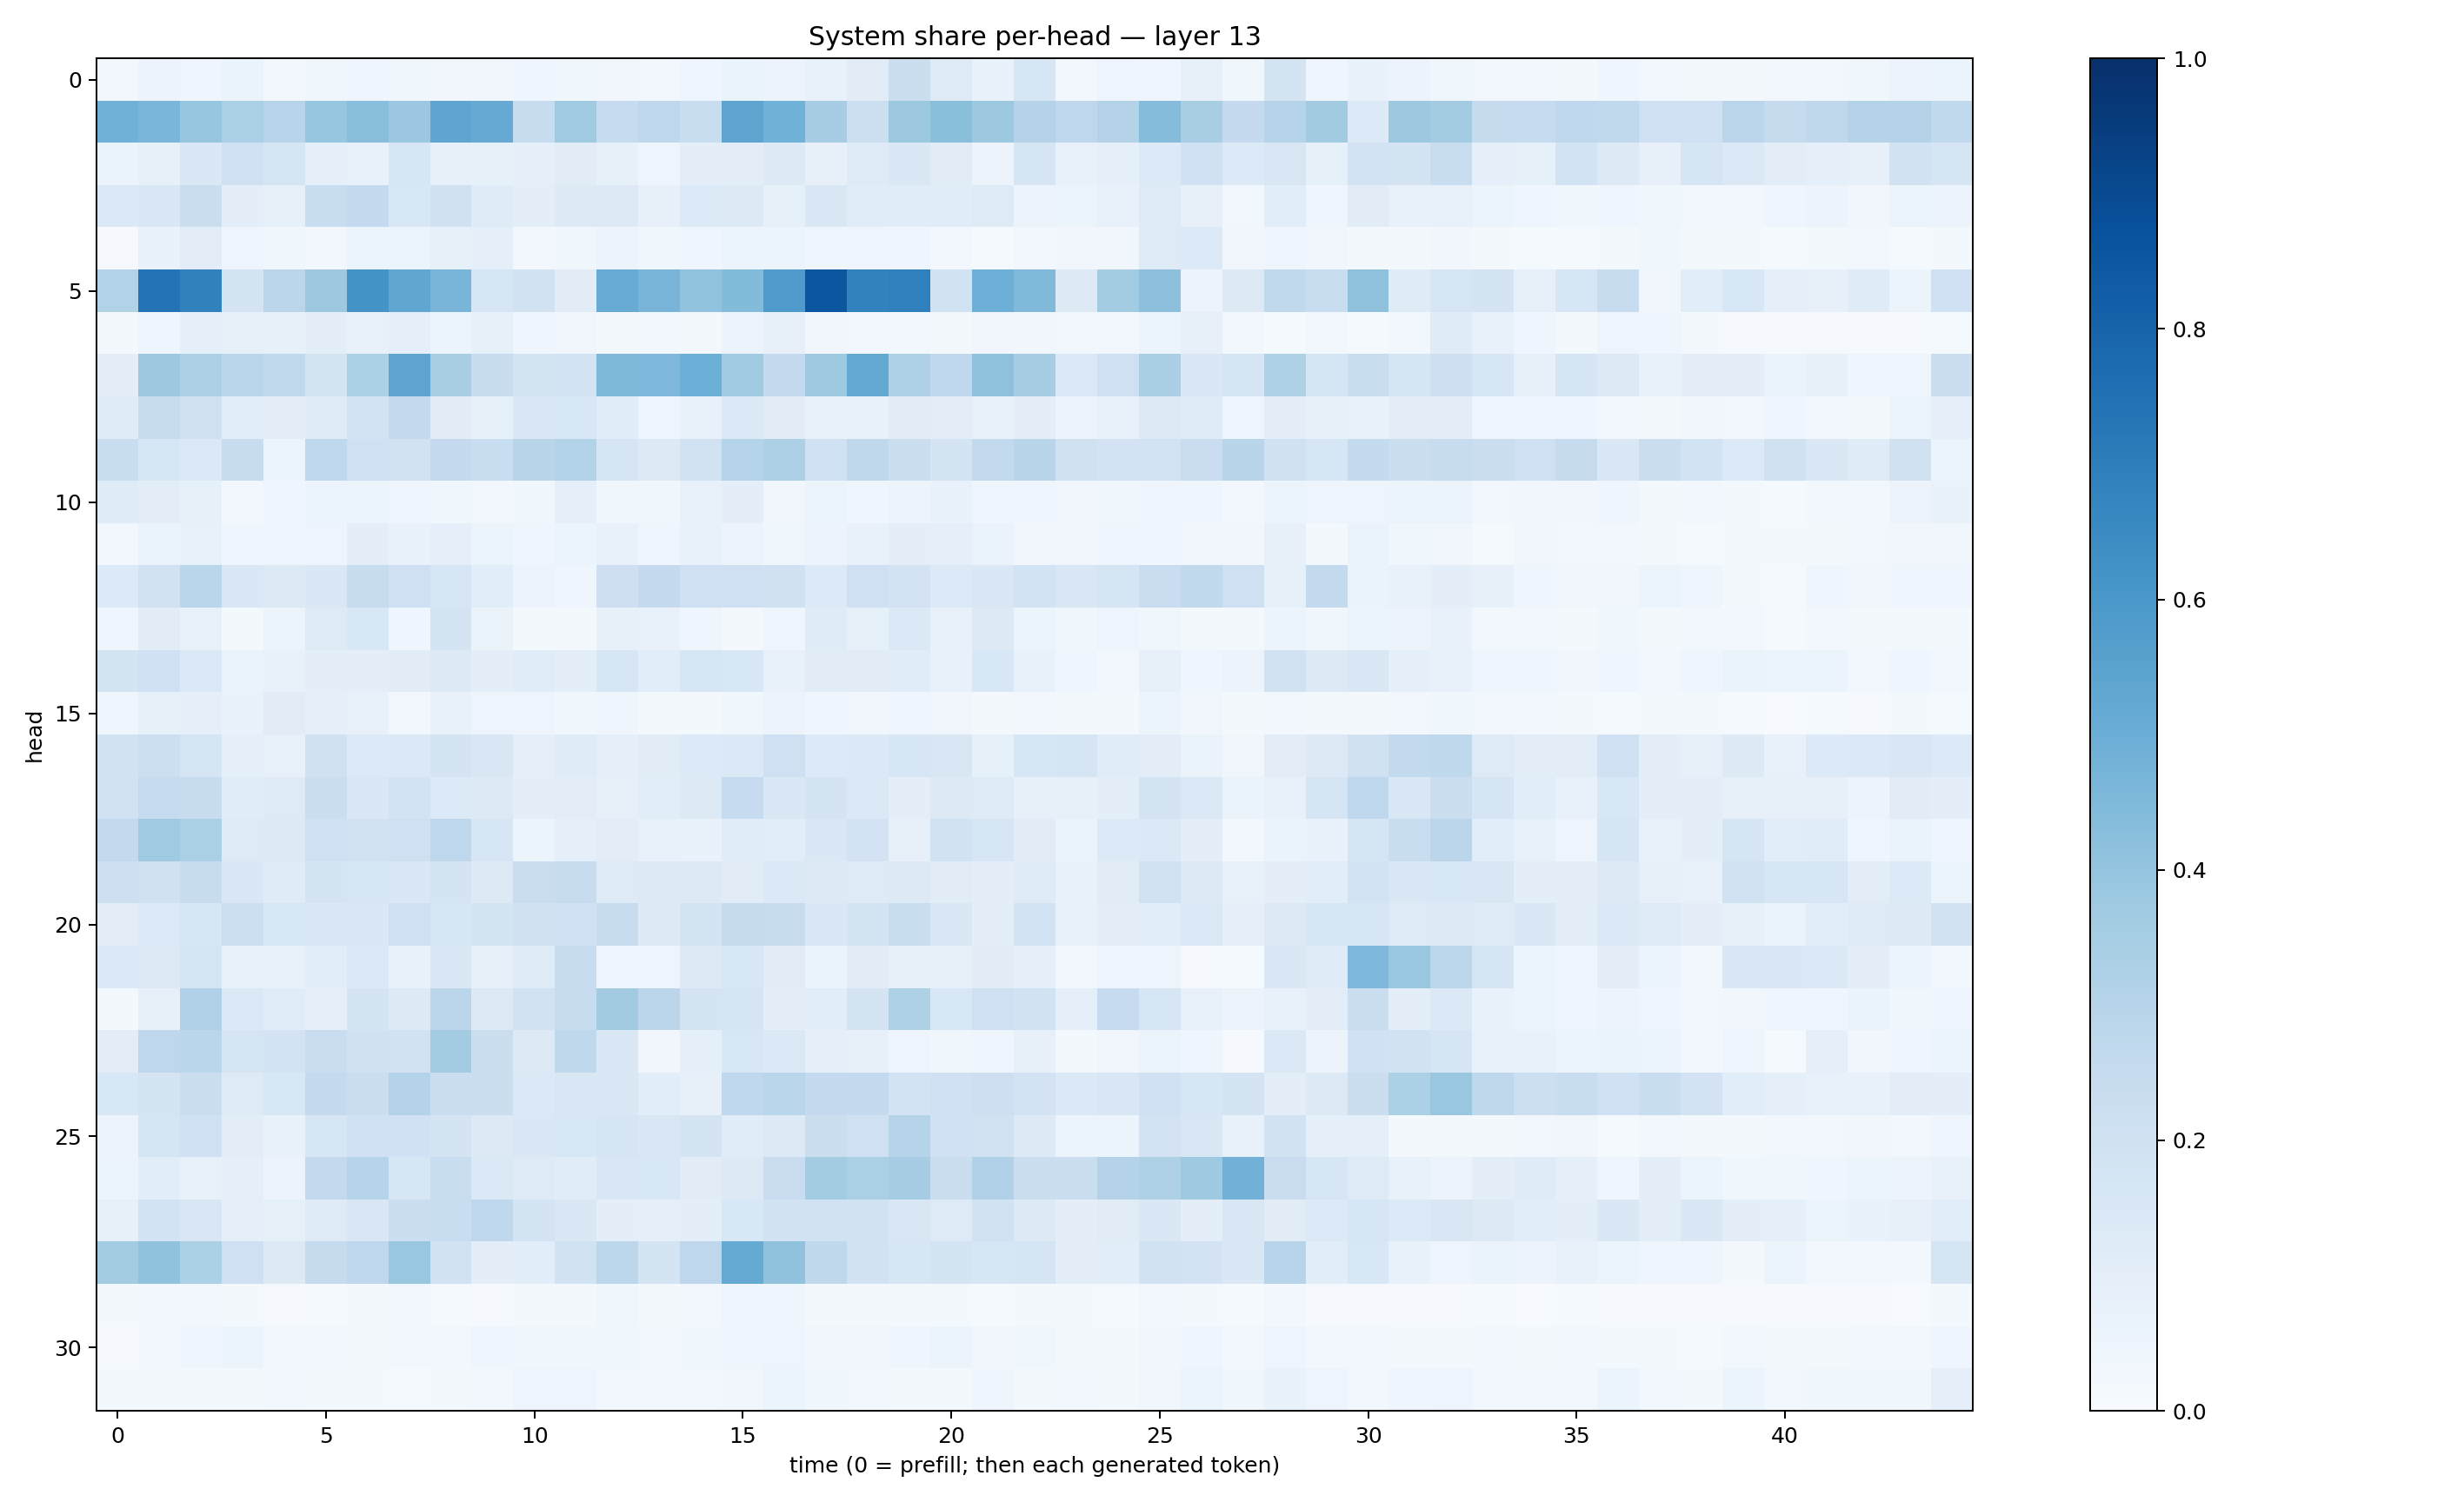

The file beside this chart, header and first rows:
0.027123347, 0.057551786, 0.04205346, 0.06273727, 0.026555281, 0.03859184, 0.04143905, 0.03875191, 0.031467855, 0.03487608, 0.039382264, 0.038030736, 0.034398206, 0.02773639, 0.04211042, 0.06536458, 0.05734502, 0.074256584, 0.11250668, 0.22504008, 0.121985115, 0.0701744, 0.16040342, 0.0286433
0.4875, 0.462, 0.3915, 0.3357, 0.2952, 0.3935, 0.4273, 0.3827, 0.5386, 0.5138, 0.2376, 0.3703, 0.2483, 0.2766, 0.2309, 0.5398, 0.4874, 0.3514, 0.216, 0.3778, 0.4244, 0.3773, 0.305, 0.2735
0.06436, 0.08524, 0.1469, 0.2031, 0.1641, 0.08653, 0.07645, 0.1564, 0.08155, 0.08289, 0.09247, 0.1123, 0.08376, 0.04803, 0.09475, 0.1023, 0.131, 0.0796, 0.1222, 0.1445, 0.1108, 0.05544, 0.1682, 0.07657
0.1398, 0.1449, 0.2197, 0.09405, 0.08389, 0.2321, 0.2563, 0.154, 0.1979, 0.1202, 0.09517, 0.1296, 0.1278, 0.08173, 0.1355, 0.1295, 0.08524, 0.1412, 0.1136, 0.1137, 0.1169, 0.1215, 0.05585, 0.05967
0.01058, 0.06796, 0.1033, 0.04826, 0.03837, 0.02684, 0.05899, 0.05095, 0.08457, 0.09241, 0.03073, 0.0358, 0.05559, 0.03871, 0.03961, 0.05119, 0.06183, 0.04455, 0.05041, 0.04373, 0.02701, 0.01364, 0.02691, 0.03434
0.3148, 0.7414, 0.6854, 0.1737, 0.2843, 0.3775, 0.6139, 0.5314, 0.4662, 0.1587, 0.1913, 0.1125, 0.5088, 0.4691, 0.4041, 0.4402, 0.5803, 0.8519, 0.6801, 0.6877, 0.1938, 0.4932, 0.4487, 0.1299
0.02325, 0.0419, 0.09169, 0.08403, 0.08468, 0.1, 0.07402, 0.08899, 0.05309, 0.08533, 0.04438, 0.03297, 0.02247, 0.02829, 0.02196, 0.0564, 0.07993, 0.03186, 0.02792, 0.02619, 0.02018, 0.03326, 0.03185, 0.02441
0.09754, 0.3785, 0.3253, 0.2874, 0.2629, 0.1783, 0.331, 0.5417, 0.3411, 0.2388, 0.1791, 0.185, 0.4561, 0.4499, 0.4995, 0.366, 0.2505, 0.3729, 0.5222, 0.322, 0.266, 0.4109, 0.3489, 0.1381
0.1198, 0.2404, 0.1984, 0.1067, 0.1023, 0.1176, 0.184, 0.2535, 0.1132, 0.08553, 0.1452, 0.1556, 0.1165, 0.04708, 0.07078, 0.1399, 0.1108, 0.07269, 0.07783, 0.113, 0.1027, 0.07682, 0.09551, 0.05742
0.232, 0.1622, 0.1386, 0.2412, 0.05162, 0.2661, 0.2088, 0.1952, 0.2539, 0.2341, 0.2896, 0.3087, 0.1679, 0.1295, 0.1911, 0.2976, 0.328, 0.2023, 0.2721, 0.2209, 0.1773, 0.2607, 0.2906, 0.1962
0.1197, 0.1032, 0.08348, 0.0279, 0.04209, 0.05446, 0.0604, 0.04261, 0.03615, 0.03122, 0.03568, 0.08986, 0.03673, 0.03755, 0.07335, 0.09525, 0.03475, 0.05916, 0.04113, 0.05603, 0.06771, 0.04532, 0.04458, 0.03261
0.03026, 0.06433, 0.07233, 0.04498, 0.04716, 0.04895, 0.09564, 0.06843, 0.08756, 0.05995, 0.04287, 0.05394, 0.07406, 0.04465, 0.07265, 0.05519, 0.03879, 0.05635, 0.07546, 0.09791, 0.0873, 0.06576, 0.03152, 0.03273
0.1333, 0.19, 0.2875, 0.1454, 0.1327, 0.1433, 0.2369, 0.2052, 0.1609, 0.1078, 0.05615, 0.03963, 0.2144, 0.2517, 0.2079, 0.2063, 0.1982, 0.1334, 0.2068, 0.1831, 0.1337, 0.1448, 0.1862, 0.1517
0.04198, 0.1118, 0.07314, 0.02027, 0.06029, 0.1232, 0.1553, 0.04322, 0.1742, 0.064, 0.02093, 0.0221, 0.0857, 0.07497, 0.04502, 0.01872, 0.0432, 0.1188, 0.08231, 0.1392, 0.0704, 0.1287, 0.05942, 0.03665
0.1783, 0.2006, 0.1381, 0.06343, 0.07251, 0.0952, 0.09428, 0.1097, 0.1285, 0.09698, 0.1145, 0.09864, 0.1563, 0.1057, 0.1587, 0.1526, 0.07776, 0.1117, 0.1122, 0.1156, 0.07535, 0.156, 0.07489, 0.04085
0.04316, 0.08427, 0.09304, 0.06868, 0.1105, 0.08873, 0.07768, 0.03036, 0.07102, 0.04707, 0.05065, 0.03867, 0.04546, 0.02028, 0.01999, 0.03569, 0.05722, 0.04487, 0.03336, 0.04538, 0.03334, 0.02266, 0.02918, 0.02277
0.1897, 0.2164, 0.1702, 0.09085, 0.07745, 0.1956, 0.1345, 0.1397, 0.1743, 0.1512, 0.08863, 0.1178, 0.08908, 0.1107, 0.1335, 0.1402, 0.2066, 0.1364, 0.14, 0.1638, 0.1495, 0.08413, 0.1611, 0.1681
0.1877, 0.2465, 0.2399, 0.1147, 0.1219, 0.2216, 0.1431, 0.183, 0.1361, 0.1324, 0.1006, 0.1037, 0.08538, 0.1067, 0.1286, 0.2487, 0.1469, 0.1729, 0.1403, 0.09764, 0.1327, 0.124, 0.084, 0.0812
0.2594, 0.3676, 0.3331, 0.1237, 0.1325, 0.2089, 0.1876, 0.2033, 0.2771, 0.1588, 0.06216, 0.08967, 0.1031, 0.07312, 0.06911, 0.1139, 0.1085, 0.1458, 0.183, 0.082, 0.1943, 0.1629, 0.1102, 0.0631
0.212, 0.1966, 0.2417, 0.1468, 0.1188, 0.179, 0.1631, 0.1481, 0.1741, 0.1325, 0.2281, 0.2373, 0.1225, 0.1255, 0.1272, 0.1117, 0.1398, 0.1262, 0.1221, 0.1328, 0.1099, 0.1003, 0.1185, 0.07653
0.104, 0.1357, 0.1619, 0.218, 0.155, 0.1462, 0.1408, 0.2083, 0.162, 0.1736, 0.1982, 0.1995, 0.236, 0.1279, 0.1762, 0.2436, 0.2405, 0.1424, 0.1774, 0.2339, 0.1444, 0.09607, 0.1853, 0.07512
0.1394, 0.1276, 0.1666, 0.07098, 0.07525, 0.1066, 0.1379, 0.07619, 0.1422, 0.07897, 0.1203, 0.242, 0.04876, 0.04738, 0.1327, 0.1525, 0.1102, 0.06571, 0.1099, 0.0809, 0.08074, 0.1122, 0.08648, 0.02912
0.0167, 0.08381, 0.3184, 0.1382, 0.1163, 0.09356, 0.1745, 0.1321, 0.2829, 0.1262, 0.195, 0.2358, 0.3629, 0.2833, 0.179, 0.1706, 0.1014, 0.1073, 0.1741, 0.3227, 0.1562, 0.2103, 0.191, 0.08662
0.1054, 0.2739, 0.2889, 0.1716, 0.1797, 0.2266, 0.1964, 0.192, 0.3559, 0.221, 0.1326, 0.2721, 0.1425, 0.03451, 0.08746, 0.1532, 0.1404, 0.08765, 0.08166, 0.04861, 0.03772, 0.03923, 0.08059, 0.01813
0.1557, 0.1748, 0.2263, 0.1235, 0.1549, 0.2526, 0.2261, 0.3055, 0.2246, 0.223, 0.1373, 0.1523, 0.1436, 0.1063, 0.08021, 0.2686, 0.2872, 0.2516, 0.2565, 0.1806, 0.2022, 0.2127, 0.1806, 0.1389
0.05472, 0.1675, 0.203, 0.1028, 0.07065, 0.1598, 0.2031, 0.2015, 0.1771, 0.1259, 0.1447, 0.153, 0.1712, 0.1488, 0.172, 0.1171, 0.1317, 0.2222, 0.2055, 0.3031, 0.2008, 0.1938, 0.131, 0.06137
0.05215, 0.107, 0.07782, 0.08976, 0.0576, 0.2601, 0.2989, 0.1574, 0.2309, 0.1369, 0.122, 0.1164, 0.149, 0.1525, 0.1119, 0.1272, 0.2278, 0.3558, 0.3347, 0.3485, 0.2235, 0.3171, 0.2196, 0.2252
0.08223, 0.182, 0.1502, 0.08677, 0.08355, 0.1227, 0.1515, 0.2254, 0.2335, 0.2667, 0.1756, 0.1463, 0.09613, 0.08651, 0.09394, 0.1533, 0.1879, 0.1877, 0.1949, 0.1487, 0.1219, 0.1882, 0.1265, 0.09582
0.3559, 0.4079, 0.33, 0.2104, 0.1294, 0.2426, 0.2739, 0.3894, 0.1926, 0.1005, 0.1063, 0.1877, 0.2779, 0.1785, 0.2772, 0.5171, 0.4093, 0.2705, 0.1926, 0.1627, 0.1719, 0.1569, 0.1664, 0.09588
0.01574, 0.03054, 0.02717, 0.02286, 0.01015, 0.01199, 0.01895, 0.02515, 0.01316, 0.01133, 0.0221, 0.02255, 0.03592, 0.02276, 0.02401, 0.04112, 0.04125, 0.02067, 0.01747, 0.01838, 0.01637, 0.01553, 0.01941, 0.01735
0.01021, 0.02997, 0.04342, 0.05262, 0.02389, 0.02822, 0.02146, 0.02802, 0.02935, 0.0398, 0.03585, 0.03903, 0.03579, 0.0307, 0.03782, 0.0463, 0.04822, 0.03373, 0.03472, 0.04439, 0.0521, 0.03465, 0.03682, 0.02011
0.02263, 0.01703, 0.02231, 0.02181, 0.02568, 0.01846, 0.01896, 0.01498, 0.02301, 0.02779, 0.04854, 0.0476, 0.02698, 0.02538, 0.02728, 0.03372, 0.05228, 0.03662, 0.02836, 0.02229, 0.01616, 0.04001, 0.02264, 0.02653
